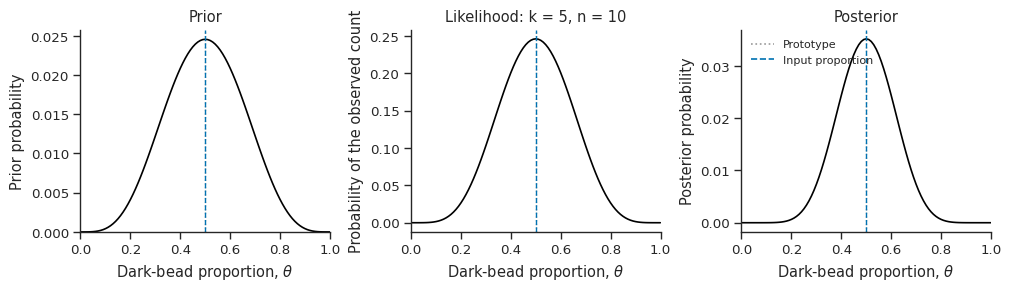

The matplotlib source for this figure: (Note: this script raises an exception after producing the figure.)
import numpy as np
import matplotlib.pyplot as plt
import seaborn as sns
from scipy.stats import beta, binom, betabinom

sns.set_theme(context="paper", style="ticks", font_scale=1.1,
              rc={"axes.spines.top": False, "axes.spines.right": False})

def bayesian_update(k, n, p, prior):
    lik = binom.pmf(k, n, p)
    post = prior * lik
    post = post / post.sum()
    return post

n = 10
k = 5
alpha = 5
p = np.linspace(0.001, 0.999, 101)
prior = beta.pdf(p, alpha, alpha)
prior = prior / prior.sum()
lik = binom.pmf(k, n, p)
post = bayesian_update(k, n, p, prior)

fig, axes = plt.subplots(1, 3, figsize=(10, 2.8), constrained_layout=True)
axes[0].plot(p, prior, color="black")
axes[1].plot(p, lik, color="black")
axes[2].plot(p, post, color="black")
for ax, title in zip(axes, ["Prior", f"Likelihood: k = {k}, n = {n}", "Posterior"]):
    ax.axvline(0.5, color="0.6", linestyle=":", linewidth=1)
    ax.axvline(k / n, color="#0072B2", linestyle="--", linewidth=1)
    ax.set(title=title, xlabel=r"Dark-bead proportion, $\theta$", xlim=(0, 1))
axes[0].set_ylabel("Prior probability")
axes[1].set_ylabel("Probability of the observed count")
axes[2].set_ylabel("Posterior probability")
axes[2].plot([], [], color="0.6", linestyle=":", label="Prototype")
axes[2].plot([], [], color="#0072B2", linestyle="--", label="Input proportion")
axes[0].set_ylim(bottom=0)
axes[2].legend(frameon=False, fontsize=8, loc="upper left")
plt.show()

rng = np.random.default_rng(7)
theta = ...  # TODO 1: sample from the Beta posterior
k_next = rng.binomial(n, theta)
print(f"Input: {k}/{n} dark beads")
print(f"Sampled θ = {theta:.3f}; reconstructed pattern: {k_next}/{n} dark beads")

input_k = np.arange(n + 1) / n
mean_output = (np.arange(n + 1) + alpha) / (n + 2 * alpha)

fig, ax = plt.subplots(figsize=(4.4, 3.4), constrained_layout=True)
ax.plot([0, 1], [0, 1], "--", color="0.6", label="No systematic transformation")
ax.plot(input_k, mean_output, color="black", linewidth=2,
        label="Expected reconstruction")
for x in [0.1, 0.9]:
    observed = int(round(n * x))
    x = observed / n
    y = mean_output[observed]
    ax.annotate("", xy=(x, y), xytext=(x, x),
                arrowprops={"arrowstyle": "->", "color": "#0072B2", "lw": 2})
ax.scatter([0.5], [0.5], color="black", s=25, zorder=3)
ax.set(xlabel="Input proportion of dark beads", ylabel="Expected output proportion",
       xlim=(0, 1), ylim=(0, 1))
ax.legend(frameon=False, fontsize=8, loc="upper left")
plt.show()

def iterated_learning(n=10, alpha=5, *, k=None, N=30, r_max=1000, seed=7):
    rng = np.random.default_rng(seed)
    k_initial = n // 2 if k is None else k
    k_runs = np.zeros((N + 1, r_max), dtype=int)
    k_runs[0] = k_initial

    for r in range(r_max):
        k = k_initial
        for t in range(N):
            # Conjugate shortcut: exact Beta posterior for this learner.
            a = k + alpha
            b = n - k + alpha
            theta = ...  # TODO 2: sample from Beta(a, b)
            k = ...  # TODO 3: produce the next count
            k_runs[t + 1, r] = k
    return k_runs

n = 10
alpha = 5
N = 30
r_max = 1000
starting_counts = [0, n // 2, n]
colors = ["#0072B2", "0.45", "#D55E00"]

results = {}
for i, start in enumerate(starting_counts):
    results[start] = iterated_learning(
        n=n, alpha=alpha, k=start, N=N,
        r_max=r_max, seed=7 + i)

shown_N = np.unique(np.minimum([0, 1, 3, 12], N))
fig, axes = plt.subplots(3, len(shown_N), figsize=(10, 2.8),
                         squeeze=False, constrained_layout=True)
for row, start in enumerate(starting_counts):
    for col, t in enumerate(shown_N):
        ax = axes[row, col]
        dark = results[start][t, 0]
        bead_colors = np.where(np.arange(n) < dark, "0.15", "white")
        ax.scatter(np.arange(n), np.zeros(n), c=bead_colors,
                   edgecolors="0.25", s=55)
        ax.set(xlim=(-1, n), ylim=(-0.8, 0.8), xticks=[], yticks=[])
        for spine in ax.spines.values():
            spine.set_visible(False)
        ax.set_xlabel(f"{dark}/{n} dark", fontsize=9)
        if row == 0:
            ax.set_title(f"Generation {t}")
        if col == 0:
            ax.set_ylabel(f"Start: {start}/{n}", rotation=0, labelpad=32,
                          va="center", fontsize=9)
plt.show()

time = np.arange(N + 1)
fig, ax = plt.subplots(figsize=(7, 3.3), constrained_layout=True)
for start, color in zip(starting_counts, colors):
    counts = results[start]
    ax.plot(time, counts[:, :5] / n, color=color, alpha=0.12, linewidth=0.7)
    ax.plot(time, counts.mean(axis=1) / n, color=color, linewidth=2,
            label=f"Initial pattern: {start}/{n} dark")
ax.axhline(0.5, color="0.6", linestyle="--", linewidth=1)
ax.set(xlabel="Generation (0 = initial pattern)",
       ylabel="Proportion of dark beads", ylim=(-0.03, 1.03))
ax.legend(frameon=False, fontsize=8, loc="upper right")
plt.show()

def plot_histograms(results, n, alpha):
    possible_k = np.arange(n + 1)
    prior_k = betabinom.pmf(possible_k, n, alpha, alpha)
    bins = np.arange(n + 2) - 0.5
    fig, axes = plt.subplots(1, len(results), figsize=(9, 3),
                             sharex=True, sharey=True, constrained_layout=True)
    axes = np.atleast_1d(axes)
    for ax, (start, runs) in zip(axes, results.items()):
        final = runs[-1]
        ax.hist(final, bins=bins, weights=np.ones(final.size) / final.size,
                color="0.8", edgecolor="white", label="Final generation")
        ax.plot(possible_k, prior_k, "o-", color="black", markersize=3,
                label="Beta prior prediction")
        ax.set(title=f"Started at {start}/{n} dark", xlabel="Dark-bead count, k",
               xticks=np.unique(np.linspace(0, n, min(n + 1, 6), dtype=int)))
    axes[0].set_ylabel("Fraction of runs")
    handles, labels = axes[0].get_legend_handles_labels()
    fig.legend(handles, labels, loc="lower center", bbox_to_anchor=(0.5, 1.02),
               ncol=2, frameon=False)
    return fig, axes

fig, axes = plot_histograms(results, n, alpha)
plt.show()

N_heatmap = 100
r_heatmap = 1000
alphas = {
    "Regularising: α = 0.1": 0.1,
    "Flat: α = 1": 1,
    "Balanced: α = 5": 5,
}
prior_curves = {}
heatmaps = {}
for i, (name, a) in enumerate(alphas.items()):
    prior_curves[name] = beta.pdf(p, a, a)
    chains = iterated_learning(
        n=n, alpha=a, k=n // 2,
        N=N_heatmap, r_max=r_heatmap, seed=30 + i)
    heatmaps[name] = np.array([
        np.bincount(row, minlength=n + 1) / r_heatmap for row in chains[1:]
    ])

fig, axes = plt.subplots(2, 3, figsize=(9, 5), constrained_layout=True,
                         gridspec_kw={"height_ratios": [1, 2]})
vmax = max(frequency.max() for frequency in heatmaps.values())
for col, name in enumerate(alphas):
    axes[0, col].plot(p, prior_curves[name], color="black")
    axes[0, col].set(title=name, xlabel=r"Dark-bead probability, $\theta$",
                     xlim=(0, 1), ylim=(0, None))
    image = axes[1, col].imshow(
        heatmaps[name], aspect="auto", cmap="cividis", vmin=0, vmax=vmax,
        extent=(-0.5, n + 0.5, N_heatmap + 0.5, 0.5))
    axes[1, col].set(xlabel="Dark-bead count, k",
                     xticks=np.unique(np.linspace(0, n, min(n + 1, 6), dtype=int)),
                     yticks=np.unique(np.linspace(1, N_heatmap, 6, dtype=int)))
axes[0, 0].set_ylabel("Prior density")
axes[1, 0].set_ylabel("Generation")
fig.colorbar(image, ax=axes[1, :], label="Fraction of chains", shrink=0.85)
plt.show()
